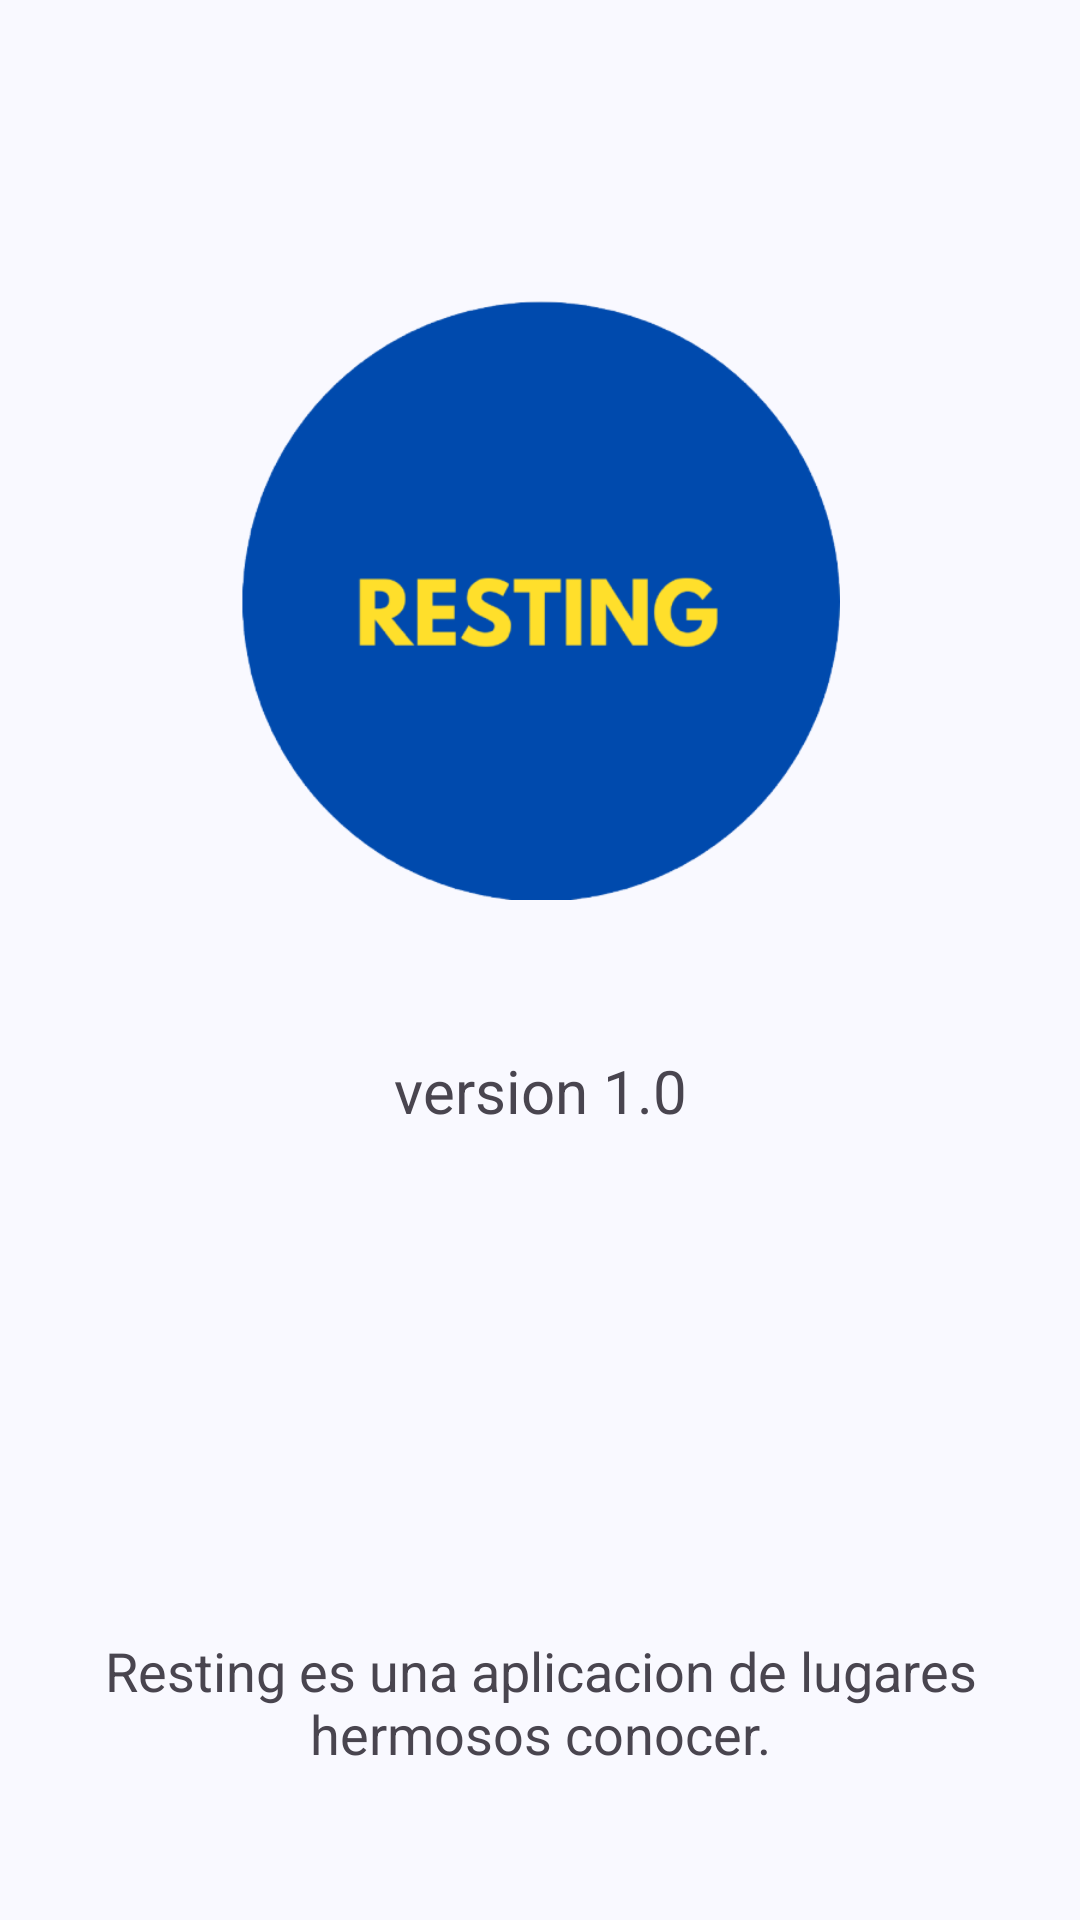

Here is an Android app screen rendered from its layout file. Give the layout XML and the strings, colors and styles it references.
<!-- AndroidManifest.xml: application theme Theme.TurismoApp -->
<!-- res/layout/about_screen.xml -->
<?xml version="1.0" encoding="utf-8"?>
<androidx.constraintlayout.widget.ConstraintLayout
    xmlns:android="http://schemas.android.com/apk/res/android"
    xmlns:app="http://schemas.android.com/apk/res-auto"
    android:layout_width="match_parent"
    android:layout_height="match_parent">

    <ImageView
        android:id="@+id/imageView"
        android:layout_width="200dp"
        android:layout_height="200dp"
        android:layout_marginTop="100dp"
        android:src="@drawable/logo_amarillo"
        app:layout_constraintEnd_toEndOf="parent"
        app:layout_constraintStart_toStartOf="parent"
        app:layout_constraintTop_toTopOf="parent" />

    <TextView
        android:layout_width="wrap_content"
        android:layout_height="wrap_content"
        android:text="Resting es una aplicacion de lugares hermosos conocer."
        android:textSize="18dp"
        android:textAlignment="center"
        android:layout_margin="50dp"
        app:layout_constraintBottom_toBottomOf="parent"
        app:layout_constraintEnd_toEndOf="parent"
        app:layout_constraintStart_toStartOf="parent"
    />

    <TextView
        android:id="@+id/textView"
        android:layout_width="wrap_content"
        android:layout_height="wrap_content"
        android:layout_margin="50dp"
        android:text="version 1.0"
        android:textSize="20dp"
        app:layout_constraintEnd_toEndOf="parent"
        app:layout_constraintStart_toStartOf="parent"
        app:layout_constraintTop_toBottomOf="@+id/imageView" />

</androidx.constraintlayout.widget.ConstraintLayout>
<!-- resources referenced by this layout -->
<resources>
  <style name="Theme.TurismoApp" parent="Base.Theme.TurismoApp" />
  <color name="md_theme_primary">#3D5F90</color>
  <color name="md_theme_onPrimary">#FFFFFF</color>
  <color name="md_theme_primaryContainer">#D4E3FF</color>
  <color name="md_theme_onPrimaryContainer">#001C3A</color>
  <color name="md_theme_secondary">#555F71</color>
  <color name="md_theme_onSecondary">#FFFFFF</color>
  <color name="md_theme_secondaryContainer">#D8E3F8</color>
  <color name="md_theme_onSecondaryContainer">#121C2B</color>
  <color name="md_theme_tertiary">#6E5676</color>
  <color name="md_theme_onTertiary">#FFFFFF</color>
  <color name="md_theme_tertiaryContainer">#F7D8FF</color>
  <color name="md_theme_onTertiaryContainer">#271430</color>
  <color name="md_theme_error">#BA1A1A</color>
  <color name="md_theme_onError">#FFFFFF</color>
  <color name="md_theme_errorContainer">#FFDAD6</color>
  <color name="md_theme_onErrorContainer">#410002</color>
  <color name="md_theme_background">#F9F9FF</color>
  <color name="md_theme_onBackground">#191C20</color>
  <color name="md_theme_surface">#F9F9FF</color>
  <color name="md_theme_onSurface">#191C20</color>
  <color name="md_theme_surfaceVariant">#E0E2EC</color>
  <color name="md_theme_onSurfaceVariant">#43474E</color>
  <color name="md_theme_outline">#74777F</color>
  <color name="md_theme_outlineVariant">#C3C6CF</color>
  <color name="md_theme_inverseSurface">#2E3035</color>
  <color name="md_theme_inverseOnSurface">#F0F0F7</color>
  <color name="md_theme_inversePrimary">#A6C8FF</color>
  <color name="md_theme_primaryFixed">#D4E3FF</color>
  <color name="md_theme_onPrimaryFixed">#001C3A</color>
  <color name="md_theme_primaryFixedDim">#A6C8FF</color>
  <color name="md_theme_onPrimaryFixedVariant">#224876</color>
  <color name="md_theme_secondaryFixed">#D8E3F8</color>
  <color name="md_theme_onSecondaryFixed">#121C2B</color>
  <color name="md_theme_secondaryFixedDim">#BCC7DC</color>
  <color name="md_theme_onSecondaryFixedVariant">#3D4758</color>
  <color name="md_theme_tertiaryFixed">#F7D8FF</color>
  <color name="md_theme_onTertiaryFixed">#271430</color>
  <color name="md_theme_tertiaryFixedDim">#DABDE2</color>
  <color name="md_theme_onTertiaryFixedVariant">#553F5D</color>
  <color name="md_theme_surfaceDim">#D9DAE0</color>
  <color name="md_theme_surfaceBright">#F9F9FF</color>
  <color name="md_theme_surfaceContainerLowest">#FFFFFF</color>
  <color name="md_theme_surfaceContainerLow">#F3F3FA</color>
  <color name="md_theme_surfaceContainer">#EDEDF4</color>
  <color name="md_theme_surfaceContainerHigh">#E7E8EE</color>
  <color name="md_theme_surfaceContainerHighest">#E1E2E9</color>
</resources>
